Image classification data set "cucumber_Leaf_Disease" (RaghuNova/cucumber_disease on GitHub). Class labels (3): downy mildew, healthy leaves, powdery mildew.

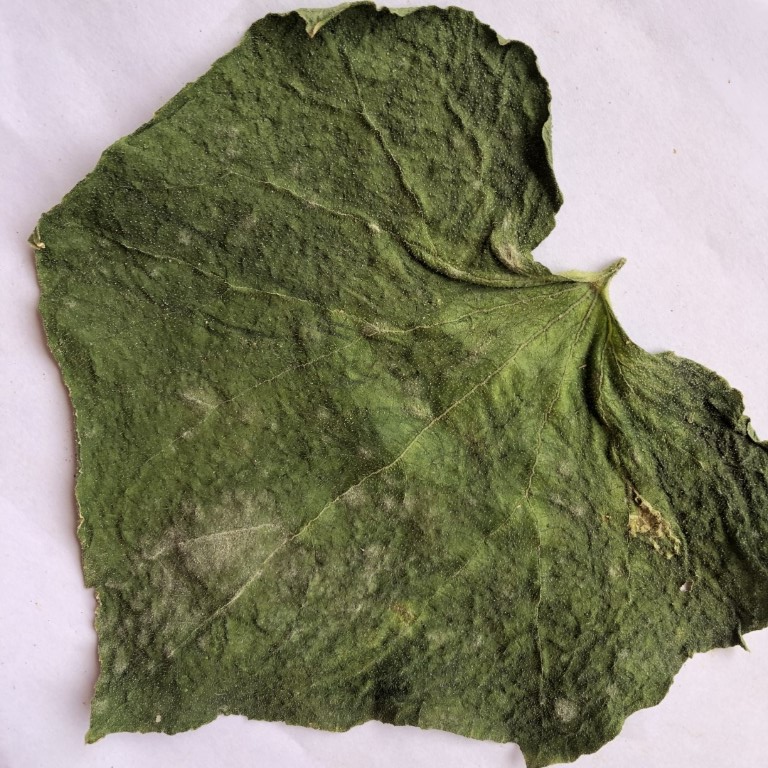
Label: powdery mildew

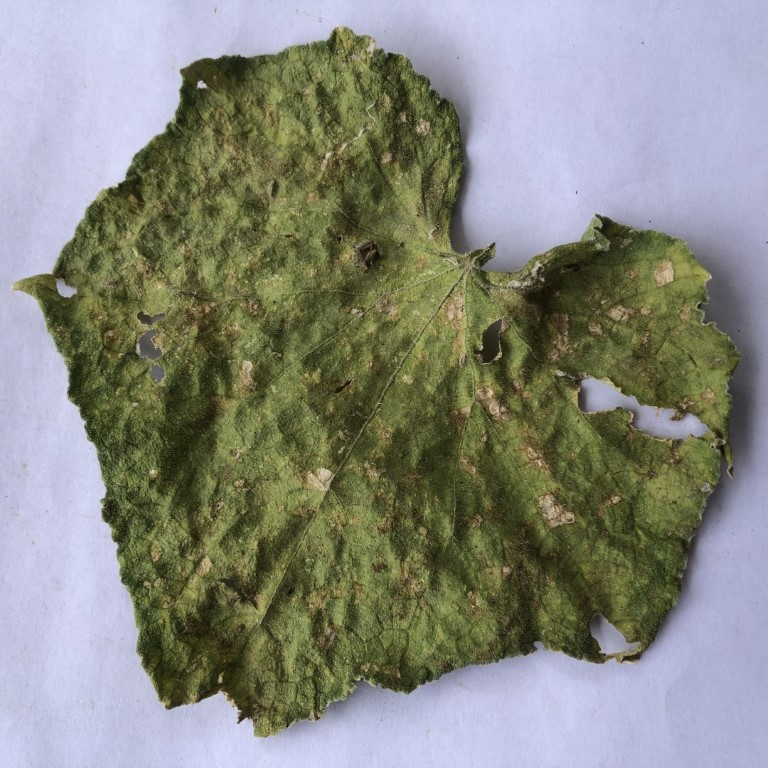
Label: downy mildew

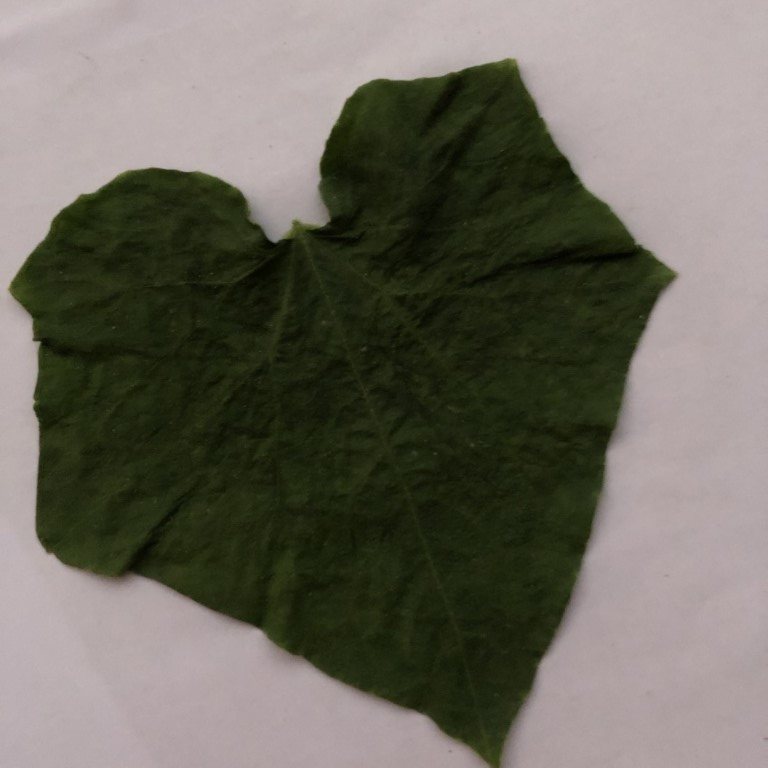
Label: healthy leaves

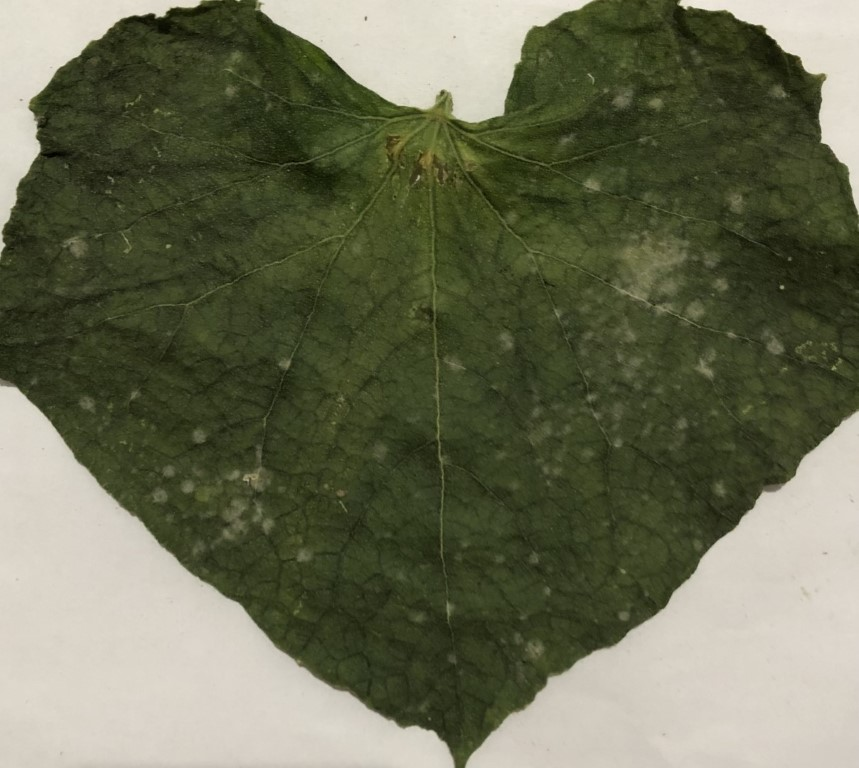
Label: powdery mildew

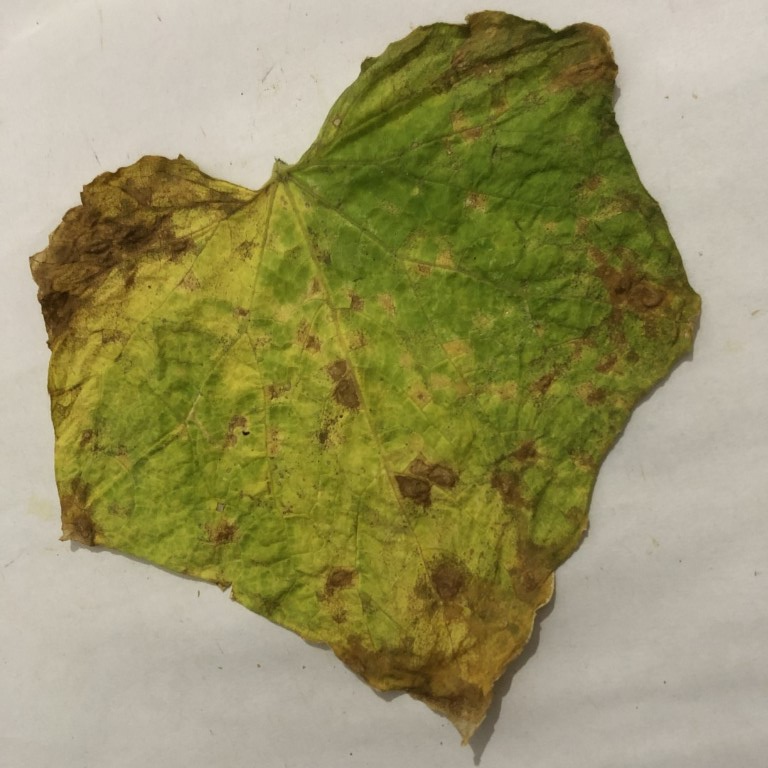
Label: downy mildew

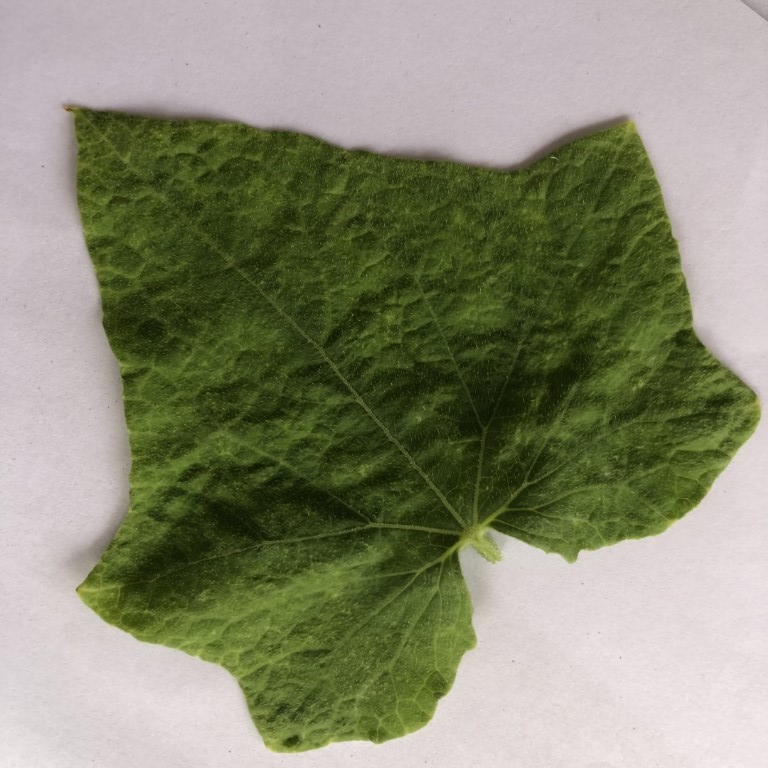
Label: healthy leaves
